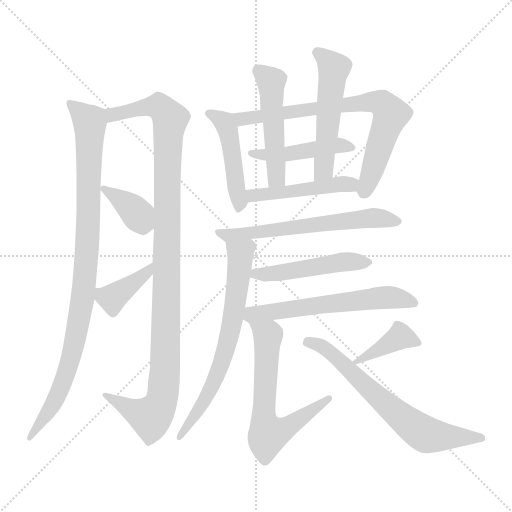
t = 0.00 s
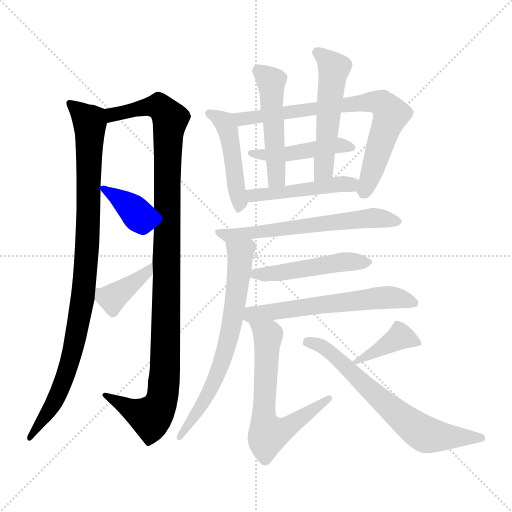
t = 2.49 s
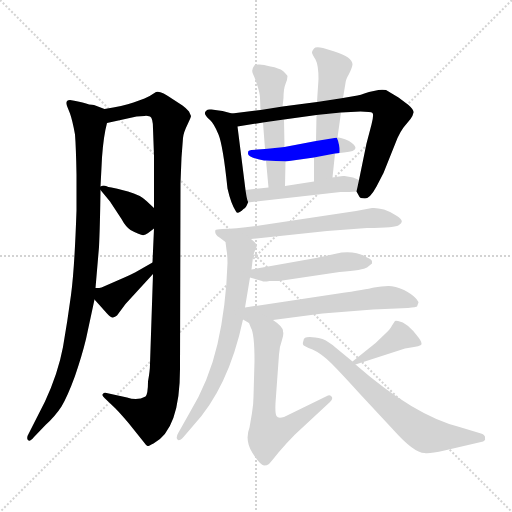
t = 4.97 s
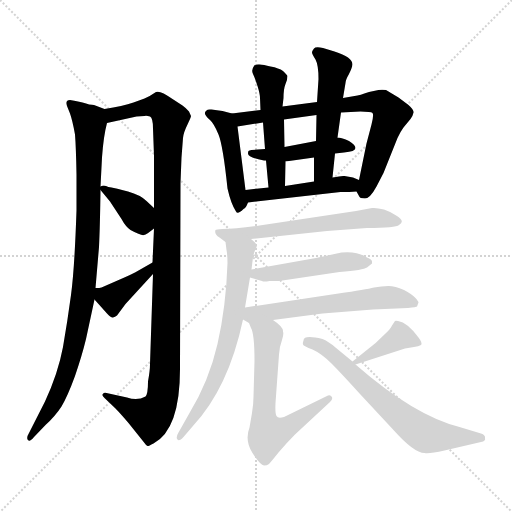
t = 7.46 s
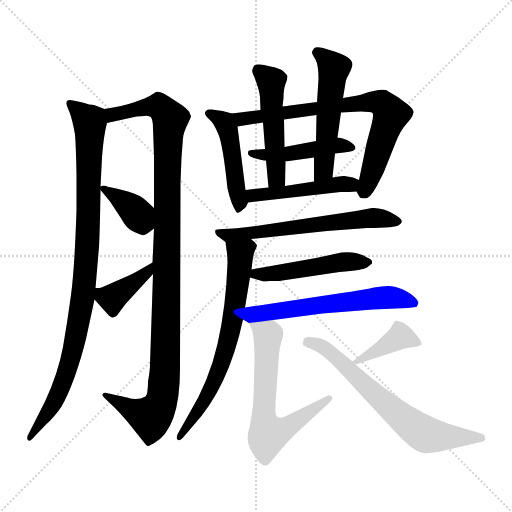
t = 9.95 s
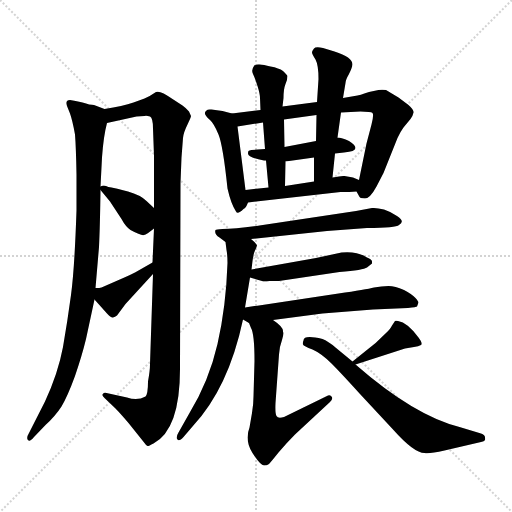
t = 12.43 s

The animated SVG that drew these frames (rendered in a browser with its animation timeline set to each time). Animation: 17 CSS @keyframes rules; one cycle of 12.43 s.

<svg version="1.1" viewBox="0 0 1024 1024" xmlns="http://www.w3.org/2000/svg">
  <g stroke="lightgray" stroke-dasharray="1,1" stroke-width="1" transform="scale(4, 4)">
    <line x1="0" y1="0" x2="256" y2="256"></line>
    <line x1="256" y1="0" x2="0" y2="256"></line>
    <line x1="128" y1="0" x2="128" y2="256"></line>
    <line x1="0" y1="128" x2="256" y2="128"></line>
  </g>
<g transform="scale(1, -1) translate(0, -860)">
   <style type="text/css">
    @keyframes keyframes0 {
      from {
       stroke: blue;
       stroke-dashoffset: 959;
       stroke-width: 128;
       }
       76% {
       animation-timing-function: step-end;
       stroke: blue;
       stroke-dashoffset: 0;
       stroke-width: 128;
       }
       to {
       stroke: black;
       stroke-width: 1024;
       }
       }
       #make-me-a-hanzi-animation-0 {
         animation: keyframes0 1.030436s both;
         animation-delay: 0.000000s;
         animation-timing-function: linear;
       }
    @keyframes keyframes1 {
      from {
       stroke: blue;
       stroke-dashoffset: 1099;
       stroke-width: 128;
       }
       78% {
       animation-timing-function: step-end;
       stroke: blue;
       stroke-dashoffset: 0;
       stroke-width: 128;
       }
       to {
       stroke: black;
       stroke-width: 1024;
       }
       }
       #make-me-a-hanzi-animation-1 {
         animation: keyframes1 1.144368s both;
         animation-delay: 1.030436s;
         animation-timing-function: linear;
       }
    @keyframes keyframes2 {
      from {
       stroke: blue;
       stroke-dashoffset: 372;
       stroke-width: 128;
       }
       55% {
       animation-timing-function: step-end;
       stroke: blue;
       stroke-dashoffset: 0;
       stroke-width: 128;
       }
       to {
       stroke: black;
       stroke-width: 1024;
       }
       }
       #make-me-a-hanzi-animation-2 {
         animation: keyframes2 0.552734s both;
         animation-delay: 2.174805s;
         animation-timing-function: linear;
       }
    @keyframes keyframes3 {
      from {
       stroke: blue;
       stroke-dashoffset: 390;
       stroke-width: 128;
       }
       56% {
       animation-timing-function: step-end;
       stroke: blue;
       stroke-dashoffset: 0;
       stroke-width: 128;
       }
       to {
       stroke: black;
       stroke-width: 1024;
       }
       }
       #make-me-a-hanzi-animation-3 {
         animation: keyframes3 0.567383s both;
         animation-delay: 2.727539s;
         animation-timing-function: linear;
       }
    @keyframes keyframes4 {
      from {
       stroke: blue;
       stroke-dashoffset: 462;
       stroke-width: 128;
       }
       60% {
       animation-timing-function: step-end;
       stroke: blue;
       stroke-dashoffset: 0;
       stroke-width: 128;
       }
       to {
       stroke: black;
       stroke-width: 1024;
       }
       }
       #make-me-a-hanzi-animation-4 {
         animation: keyframes4 0.625977s both;
         animation-delay: 3.294922s;
         animation-timing-function: linear;
       }
    @keyframes keyframes5 {
      from {
       stroke: blue;
       stroke-dashoffset: 743;
       stroke-width: 128;
       }
       71% {
       animation-timing-function: step-end;
       stroke: blue;
       stroke-dashoffset: 0;
       stroke-width: 128;
       }
       to {
       stroke: black;
       stroke-width: 1024;
       }
       }
       #make-me-a-hanzi-animation-5 {
         animation: keyframes5 0.854655s both;
         animation-delay: 3.920898s;
         animation-timing-function: linear;
       }
    @keyframes keyframes6 {
      from {
       stroke: blue;
       stroke-dashoffset: 461;
       stroke-width: 128;
       }
       60% {
       animation-timing-function: step-end;
       stroke: blue;
       stroke-dashoffset: 0;
       stroke-width: 128;
       }
       to {
       stroke: black;
       stroke-width: 1024;
       }
       }
       #make-me-a-hanzi-animation-6 {
         animation: keyframes6 0.625163s both;
         animation-delay: 4.775553s;
         animation-timing-function: linear;
       }
    @keyframes keyframes7 {
      from {
       stroke: blue;
       stroke-dashoffset: 499;
       stroke-width: 128;
       }
       62% {
       animation-timing-function: step-end;
       stroke: blue;
       stroke-dashoffset: 0;
       stroke-width: 128;
       }
       to {
       stroke: black;
       stroke-width: 1024;
       }
       }
       #make-me-a-hanzi-animation-7 {
         animation: keyframes7 0.656087s both;
         animation-delay: 5.400716s;
         animation-timing-function: linear;
       }
    @keyframes keyframes8 {
      from {
       stroke: blue;
       stroke-dashoffset: 527;
       stroke-width: 128;
       }
       63% {
       animation-timing-function: step-end;
       stroke: blue;
       stroke-dashoffset: 0;
       stroke-width: 128;
       }
       to {
       stroke: black;
       stroke-width: 1024;
       }
       }
       #make-me-a-hanzi-animation-8 {
         animation: keyframes8 0.678874s both;
         animation-delay: 6.056803s;
         animation-timing-function: linear;
       }
    @keyframes keyframes9 {
      from {
       stroke: blue;
       stroke-dashoffset: 470;
       stroke-width: 128;
       }
       60% {
       animation-timing-function: step-end;
       stroke: blue;
       stroke-dashoffset: 0;
       stroke-width: 128;
       }
       to {
       stroke: black;
       stroke-width: 1024;
       }
       }
       #make-me-a-hanzi-animation-9 {
         animation: keyframes9 0.632487s both;
         animation-delay: 6.735677s;
         animation-timing-function: linear;
       }
    @keyframes keyframes10 {
      from {
       stroke: blue;
       stroke-dashoffset: 615;
       stroke-width: 128;
       }
       67% {
       animation-timing-function: step-end;
       stroke: blue;
       stroke-dashoffset: 0;
       stroke-width: 128;
       }
       to {
       stroke: black;
       stroke-width: 1024;
       }
       }
       #make-me-a-hanzi-animation-10 {
         animation: keyframes10 0.750488s both;
         animation-delay: 7.368164s;
         animation-timing-function: linear;
       }
    @keyframes keyframes11 {
      from {
       stroke: blue;
       stroke-dashoffset: 677;
       stroke-width: 128;
       }
       69% {
       animation-timing-function: step-end;
       stroke: blue;
       stroke-dashoffset: 0;
       stroke-width: 128;
       }
       to {
       stroke: black;
       stroke-width: 1024;
       }
       }
       #make-me-a-hanzi-animation-11 {
         animation: keyframes11 0.800944s both;
         animation-delay: 8.118652s;
         animation-timing-function: linear;
       }
    @keyframes keyframes12 {
      from {
       stroke: blue;
       stroke-dashoffset: 485;
       stroke-width: 128;
       }
       61% {
       animation-timing-function: step-end;
       stroke: blue;
       stroke-dashoffset: 0;
       stroke-width: 128;
       }
       to {
       stroke: black;
       stroke-width: 1024;
       }
       }
       #make-me-a-hanzi-animation-12 {
         animation: keyframes12 0.644694s both;
         animation-delay: 8.919596s;
         animation-timing-function: linear;
       }
    @keyframes keyframes13 {
      from {
       stroke: blue;
       stroke-dashoffset: 594;
       stroke-width: 128;
       }
       66% {
       animation-timing-function: step-end;
       stroke: blue;
       stroke-dashoffset: 0;
       stroke-width: 128;
       }
       to {
       stroke: black;
       stroke-width: 1024;
       }
       }
       #make-me-a-hanzi-animation-13 {
         animation: keyframes13 0.733398s both;
         animation-delay: 9.564290s;
         animation-timing-function: linear;
       }
    @keyframes keyframes14 {
      from {
       stroke: blue;
       stroke-dashoffset: 635;
       stroke-width: 128;
       }
       67% {
       animation-timing-function: step-end;
       stroke: blue;
       stroke-dashoffset: 0;
       stroke-width: 128;
       }
       to {
       stroke: black;
       stroke-width: 1024;
       }
       }
       #make-me-a-hanzi-animation-14 {
         animation: keyframes14 0.766764s both;
         animation-delay: 10.297689s;
         animation-timing-function: linear;
       }
    @keyframes keyframes15 {
      from {
       stroke: blue;
       stroke-dashoffset: 393;
       stroke-width: 128;
       }
       56% {
       animation-timing-function: step-end;
       stroke: blue;
       stroke-dashoffset: 0;
       stroke-width: 128;
       }
       to {
       stroke: black;
       stroke-width: 1024;
       }
       }
       #make-me-a-hanzi-animation-15 {
         animation: keyframes15 0.569824s both;
         animation-delay: 11.064453s;
         animation-timing-function: linear;
       }
    @keyframes keyframes16 {
      from {
       stroke: blue;
       stroke-dashoffset: 672;
       stroke-width: 128;
       }
       69% {
       animation-timing-function: step-end;
       stroke: blue;
       stroke-dashoffset: 0;
       stroke-width: 128;
       }
       to {
       stroke: black;
       stroke-width: 1024;
       }
       }
       #make-me-a-hanzi-animation-16 {
         animation: keyframes16 0.796875s both;
         animation-delay: 11.634277s;
         animation-timing-function: linear;
       }
</style>
<path d="M 209.0 642.0 L 188.0 650.0 Q 180.0 650.0 165.0 655.0 Q 150.0 659.0 140.0 660.0 Q 130.0 660.0 134.0 648.0 L 140.0 633.0 Q 145.0 619.0 150.0 591.0 Q 152.0 566.0 153.0 511.0 L 153.0 439.0 Q 149.0 321.0 142.0 270.0 Q 135.0 218.0 126.0 166.0 Q 116.0 113.0 90.0 57.0 L 58.0 -6.0 Q 52.0 -16.0 56.0 -20.0 Q 59.0 -25.0 68.0 -14.0 L 91.0 10.0 Q 110.0 27.0 123.0 47.0 Q 135.0 67.0 150.0 108.0 Q 164.0 149.0 172.0 182.0 L 189.0 261.0 L 191.0 284.0 L 198.0 366.0 Q 200.0 407.0 201.0 480.0 L 201.0 487.0 L 204.0 545.0 Q 207.0 588.0 214.0 614.0 C 219.0 638.0 219.0 638.0 209.0 642.0 Z" fill="lightgray"></path> 
<path d="M 306.0 312.0 L 300.0 132.0 Q 300.0 119.0 296.0 97.0 Q 296.0 72.0 291.0 67.0 Q 275.0 58.0 254.0 65.0 L 213.0 74.0 Q 207.0 76.0 205.0 71.0 Q 204.0 69.0 209.0 64.0 L 230.0 44.0 Q 240.0 34.0 257.0 14.0 L 289.0 -26.0 Q 293.0 -32.0 295.0 -32.0 Q 296.0 -33.0 307.0 -27.0 Q 360.0 1.0 360.0 122.0 L 361.0 494.0 L 363.0 545.0 L 366.0 584.0 Q 367.0 595.0 375.0 611.0 Q 382.0 626.0 382.0 628.0 L 378.0 637.0 Q 372.0 644.0 365.0 649.0 L 345.0 662.0 Q 320.0 680.0 312.0 676.0 Q 299.0 667.0 289.0 663.0 L 267.0 655.0 Q 246.0 648.0 209.0 642.0 C 179.0 637.0 185.0 608.0 214.0 614.0 L 273.0 627.0 L 289.0 628.0 Q 293.0 629.0 300.0 627.0 Q 306.0 624.0 306.0 603.0 L 308.0 548.0 L 308.0 444.0 L 308.0 403.0 L 305.0 335.0 L 306.0 312.0 Z" fill="lightgray"></path> 
<path d="M 201.0 480.0 L 220.0 457.0 L 243.0 422.0 Q 251.0 407.0 261.0 400.0 Q 283.0 388.0 288.0 390.0 Q 293.0 391.0 308.0 403.0 C 332.0 422.0 330.0 424.0 308.0 444.0 L 293.0 458.0 Q 281.0 470.0 256.0 477.0 Q 230.0 484.0 223.0 485.0 Q 216.0 486.0 212.0 488.0 Q 207.0 490.0 201.0 487.0 C 197.0 485.0 197.0 485.0 201.0 480.0 Z" fill="lightgray"></path> 
<path d="M 189.0 261.0 L 214.0 233.0 Q 222.0 224.0 226.0 225.0 Q 230.0 226.0 234.0 229.0 L 251.0 252.0 L 306.0 312.0 C 326.0 334.0 331.0 350.0 305.0 335.0 L 270.0 315.0 Q 265.0 312.0 235.0 299.0 L 203.0 285.0 Q 200.0 284.0 191.0 284.0 C 169.0 284.0 169.0 283.0 189.0 261.0 Z" fill="lightgray"></path> 
<path d="M 491.0 480.0 L 475.0 607.0 C 472.0 631.0 472.0 631.0 464.0 633.0 L 445.0 638.0 L 423.0 641.0 Q 415.0 642.0 413.0 639.0 Q 404.0 633.0 420.0 620.0 Q 428.0 613.0 437.0 591.0 Q 446.0 569.0 455.0 483.0 Q 462.0 452.0 472.0 437.0 Q 475.0 430.0 487.0 442.0 Q 492.0 444.0 496.0 455.0 C 497.0 458.0 495.0 452.0 491.0 480.0 Z" fill="lightgray"></path> 
<path d="M 733.0 573.0 L 718.0 500.0 C 713.0 477.0 713.0 477.0 713.0 477.0 L 718.0 468.0 Q 719.0 463.0 730.0 463.0 Q 740.0 463.0 753.0 487.0 L 767.0 514.0 L 795.0 584.0 Q 801.0 597.0 807.0 605.0 L 821.0 622.0 Q 826.0 629.0 827.0 635.0 Q 828.0 640.0 817.0 650.0 L 797.0 665.0 L 772.0 680.0 Q 764.0 681.0 757.0 680.0 L 738.0 676.0 Q 717.0 669.0 715.0 669.0 L 686.0 664.0 L 634.0 656.0 L 565.0 647.0 L 521.0 640.0 L 464.0 633.0 C 434.0 629.0 445.0 602.0 475.0 607.0 L 526.0 615.0 L 568.0 621.0 L 633.0 630.0 L 682.0 635.0 L 721.0 637.0 Q 742.0 637.0 745.0 634.0 Q 748.0 630.0 743.0 611.0 L 733.0 573.0 Z" fill="lightgray"></path> 
<path d="M 670.0 553.0 L 688.0 555.0 Q 711.0 557.0 711.0 564.0 Q 711.0 570.0 698.0 578.0 Q 684.0 585.0 675.0 585.0 L 632.0 578.0 L 569.0 566.0 L 530.0 562.0 L 503.0 560.0 Q 498.0 559.0 497.0 558.0 Q 496.0 557.0 496.0 553.0 Q 496.0 545.0 528.0 539.0 L 532.0 539.0 L 571.0 537.0 L 628.0 545.0 L 670.0 553.0 Z" fill="lightgray"></path> 
<path d="M 569.0 566.0 L 568.0 621.0 L 565.0 647.0 L 567.0 664.0 Q 567.0 682.0 571.0 692.0 Q 575.0 701.0 575.0 708.0 Q 574.0 710.0 566.0 718.0 Q 558.0 724.0 541.0 727.0 Q 524.0 732.0 516.0 731.0 Q 508.0 730.0 508.0 728.0 Q 502.0 720.0 506.0 712.0 Q 510.0 704.0 515.0 688.0 Q 520.0 672.0 520.0 664.0 L 521.0 640.0 L 526.0 615.0 L 530.0 562.0 L 532.0 539.0 L 537.0 485.0 C 540.0 455.0 569.0 458.0 570.0 488.0 L 571.0 537.0 L 569.0 566.0 Z" fill="lightgray"></path> 
<path d="M 665.0 505.0 L 670.0 553.0 L 675.0 585.0 L 682.0 635.0 L 686.0 664.0 L 691.0 694.0 Q 691.0 700.0 698.0 712.0 Q 704.0 724.0 705.0 731.0 Q 705.0 746.0 669.0 757.0 L 646.0 764.0 Q 631.0 767.0 628.0 763.0 Q 624.0 758.0 624.0 755.0 Q 624.0 752.0 631.0 741.0 Q 637.0 730.0 637.0 702.0 L 634.0 656.0 L 633.0 630.0 L 632.0 578.0 L 628.0 545.0 L 628.0 497.0 C 628.0 467.0 662.0 475.0 665.0 505.0 Z" fill="lightgray"></path> 
<path d="M 718.0 500.0 L 706.0 505.0 L 689.0 508.0 Q 684.0 509.0 665.0 505.0 L 628.0 497.0 L 570.0 488.0 L 537.0 485.0 L 491.0 480.0 C 461.0 477.0 466.0 452.0 496.0 455.0 L 681.0 476.0 Q 700.0 476.0 713.0 477.0 C 743.0 479.0 746.0 488.0 718.0 500.0 Z" fill="lightgray"></path> 
<path d="M 502.0 382.0 L 654.0 398.0 L 734.0 404.0 Q 792.0 404.0 798.0 410.0 Q 811.0 417.0 794.0 428.0 Q 783.0 436.0 768.0 441.0 Q 753.0 445.0 744.0 444.0 L 712.0 438.0 L 519.0 409.0 Q 470.0 402.0 445.0 402.0 Q 432.0 401.0 431.0 400.0 Q 428.0 392.0 439.0 385.0 L 451.0 376.0 C 452.0 375.0 472.0 379.0 502.0 382.0 Z" fill="lightgray"></path> 
<path d="M 490.0 245.0 L 500.0 305.0 L 503.0 321.0 L 505.0 338.0 Q 507.0 353.0 510.0 359.0 Q 513.0 365.0 514.0 369.0 Q 514.0 372.0 502.0 382.0 C 480.0 402.0 447.0 406.0 451.0 376.0 L 453.0 360.0 Q 455.0 350.0 455.0 334.0 Q 452.0 246.0 435.0 172.0 Q 418.0 98.0 379.0 34.0 L 357.0 -5.0 Q 351.0 -15.0 355.0 -19.0 Q 358.0 -24.0 367.0 -14.0 L 385.0 7.0 Q 457.0 84.0 486.0 221.0 L 490.0 245.0 Z" fill="lightgray"></path> 
<path d="M 500.0 305.0 L 524.0 298.0 Q 527.0 296.0 539.0 298.0 L 558.0 298.0 L 679.0 316.0 Q 727.0 320.0 734.0 325.0 L 744.0 333.0 L 744.0 337.0 Q 744.0 341.0 734.0 345.0 Q 715.0 358.0 683.0 355.0 L 632.0 344.0 L 503.0 321.0 C 473.0 316.0 471.0 313.0 500.0 305.0 Z" fill="lightgray"></path> 
<path d="M 546.0 220.0 L 645.0 233.0 L 746.0 241.0 L 816.0 244.0 Q 833.0 246.0 834.0 247.0 L 837.0 255.0 Q 837.0 257.0 831.0 264.0 Q 825.0 271.0 808.0 280.0 Q 790.0 288.0 777.0 288.0 Q 763.0 288.0 748.0 285.0 Q 732.0 281.0 677.0 273.0 L 490.0 245.0 C 460.0 241.0 460.0 236.0 486.0 221.0 L 498.0 214.0 C 498.0 214.0 516.0 216.0 546.0 220.0 Z" fill="lightgray"></path> 
<path d="M 498.0 214.0 L 502.0 204.0 Q 509.0 192.0 509.0 138.0 L 507.0 67.0 Q 507.0 52.0 504.0 34.0 L 499.0 5.0 Q 489.0 -21.0 505.0 -46.0 Q 521.0 -71.0 528.0 -71.0 Q 534.0 -71.0 538.0 -68.0 Q 541.0 -65.0 557.0 -45.0 Q 573.0 -26.0 590.0 -9.0 L 660.0 56.0 Q 667.0 63.0 663.0 67.0 Q 659.0 71.0 654.0 68.0 L 568.0 26.0 Q 556.0 22.0 553.0 28.0 Q 550.0 33.0 551.0 54.0 L 558.0 151.0 Q 559.0 167.0 564.0 180.0 Q 568.0 192.0 566.0 197.0 Q 567.0 206.0 546.0 220.0 C 522.0 238.0 486.0 242.0 498.0 214.0 Z" fill="lightgray"></path> 
<path d="M 711.0 131.0 L 810.0 163.0 L 828.0 166.0 Q 837.0 167.0 842.0 170.0 Q 846.0 173.0 837.0 185.0 Q 815.0 215.0 796.0 218.0 Q 791.0 219.0 790.0 218.0 L 784.0 209.0 Q 781.0 202.0 771.0 193.0 Q 753.0 174.0 730.0 157.0 L 705.0 137.0 C 688.0 124.0 688.0 124.0 711.0 131.0 Z" fill="lightgray"></path> 
<path d="M 607.0 179.0 Q 605.0 174.0 606.0 171.0 Q 607.0 168.0 625.0 161.0 Q 643.0 153.0 663.0 133.0 Q 683.0 113.0 720.0 72.0 L 787.0 0.0 Q 828.0 -46.0 849.0 -46.0 Q 858.0 -48.0 889.0 -41.0 L 962.0 -24.0 Q 972.0 -22.0 970.0 -16.0 Q 971.0 -10.0 962.0 -7.0 L 919.0 6.0 Q 828.0 29.0 711.0 131.0 L 705.0 137.0 L 671.0 165.0 Q 656.0 178.0 645.0 182.0 Q 607.0 191.0 607.0 179.0 Z" fill="lightgray"></path> 
      <clipPath id="make-me-a-hanzi-clip-0">
      <path d="M 209.0 642.0 L 188.0 650.0 Q 180.0 650.0 165.0 655.0 Q 150.0 659.0 140.0 660.0 Q 130.0 660.0 134.0 648.0 L 140.0 633.0 Q 145.0 619.0 150.0 591.0 Q 152.0 566.0 153.0 511.0 L 153.0 439.0 Q 149.0 321.0 142.0 270.0 Q 135.0 218.0 126.0 166.0 Q 116.0 113.0 90.0 57.0 L 58.0 -6.0 Q 52.0 -16.0 56.0 -20.0 Q 59.0 -25.0 68.0 -14.0 L 91.0 10.0 Q 110.0 27.0 123.0 47.0 Q 135.0 67.0 150.0 108.0 Q 164.0 149.0 172.0 182.0 L 189.0 261.0 L 191.0 284.0 L 198.0 366.0 Q 200.0 407.0 201.0 480.0 L 201.0 487.0 L 204.0 545.0 Q 207.0 588.0 214.0 614.0 C 219.0 638.0 219.0 638.0 209.0 642.0 Z" fill="lightgray"></path>
      </clipPath>
      <path clip-path="url(#make-me-a-hanzi-clip-0)" d="M 144.0 650.0 L 180.0 616.0 L 176.0 396.0 L 166.0 269.0 L 131.0 106.0 L 106.0 51.0 L 60.0 -13.0 " fill="none" id="make-me-a-hanzi-animation-0" stroke-dasharray="831 1662" stroke-linecap="round"></path>

      <clipPath id="make-me-a-hanzi-clip-1">
      <path d="M 306.0 312.0 L 300.0 132.0 Q 300.0 119.0 296.0 97.0 Q 296.0 72.0 291.0 67.0 Q 275.0 58.0 254.0 65.0 L 213.0 74.0 Q 207.0 76.0 205.0 71.0 Q 204.0 69.0 209.0 64.0 L 230.0 44.0 Q 240.0 34.0 257.0 14.0 L 289.0 -26.0 Q 293.0 -32.0 295.0 -32.0 Q 296.0 -33.0 307.0 -27.0 Q 360.0 1.0 360.0 122.0 L 361.0 494.0 L 363.0 545.0 L 366.0 584.0 Q 367.0 595.0 375.0 611.0 Q 382.0 626.0 382.0 628.0 L 378.0 637.0 Q 372.0 644.0 365.0 649.0 L 345.0 662.0 Q 320.0 680.0 312.0 676.0 Q 299.0 667.0 289.0 663.0 L 267.0 655.0 Q 246.0 648.0 209.0 642.0 C 179.0 637.0 185.0 608.0 214.0 614.0 L 273.0 627.0 L 289.0 628.0 Q 293.0 629.0 300.0 627.0 Q 306.0 624.0 306.0 603.0 L 308.0 548.0 L 308.0 444.0 L 308.0 403.0 L 305.0 335.0 L 306.0 312.0 Z" fill="lightgray"></path>
      </clipPath>
      <path clip-path="url(#make-me-a-hanzi-clip-1)" d="M 220.0 622.0 L 225.0 631.0 L 317.0 648.0 L 341.0 622.0 L 334.0 511.0 L 330.0 111.0 L 322.0 55.0 L 300.0 26.0 L 210.0 69.0 " fill="none" id="make-me-a-hanzi-animation-1" stroke-dasharray="971 1942" stroke-linecap="round"></path>

      <clipPath id="make-me-a-hanzi-clip-2">
      <path d="M 201.0 480.0 L 220.0 457.0 L 243.0 422.0 Q 251.0 407.0 261.0 400.0 Q 283.0 388.0 288.0 390.0 Q 293.0 391.0 308.0 403.0 C 332.0 422.0 330.0 424.0 308.0 444.0 L 293.0 458.0 Q 281.0 470.0 256.0 477.0 Q 230.0 484.0 223.0 485.0 Q 216.0 486.0 212.0 488.0 Q 207.0 490.0 201.0 487.0 C 197.0 485.0 197.0 485.0 201.0 480.0 Z" fill="lightgray"></path>
      </clipPath>
      <path clip-path="url(#make-me-a-hanzi-clip-2)" d="M 207.0 484.0 L 270.0 438.0 L 286.0 404.0 " fill="none" id="make-me-a-hanzi-animation-2" stroke-dasharray="244 488" stroke-linecap="round"></path>

      <clipPath id="make-me-a-hanzi-clip-3">
      <path d="M 189.0 261.0 L 214.0 233.0 Q 222.0 224.0 226.0 225.0 Q 230.0 226.0 234.0 229.0 L 251.0 252.0 L 306.0 312.0 C 326.0 334.0 331.0 350.0 305.0 335.0 L 270.0 315.0 Q 265.0 312.0 235.0 299.0 L 203.0 285.0 Q 200.0 284.0 191.0 284.0 C 169.0 284.0 169.0 283.0 189.0 261.0 Z" fill="lightgray"></path>
      </clipPath>
      <path clip-path="url(#make-me-a-hanzi-clip-3)" d="M 198.0 278.0 L 208.0 267.0 L 225.0 263.0 L 293.0 315.0 L 301.0 329.0 " fill="none" id="make-me-a-hanzi-animation-3" stroke-dasharray="262 524" stroke-linecap="round"></path>

      <clipPath id="make-me-a-hanzi-clip-4">
      <path d="M 491.0 480.0 L 475.0 607.0 C 472.0 631.0 472.0 631.0 464.0 633.0 L 445.0 638.0 L 423.0 641.0 Q 415.0 642.0 413.0 639.0 Q 404.0 633.0 420.0 620.0 Q 428.0 613.0 437.0 591.0 Q 446.0 569.0 455.0 483.0 Q 462.0 452.0 472.0 437.0 Q 475.0 430.0 487.0 442.0 Q 492.0 444.0 496.0 455.0 C 497.0 458.0 495.0 452.0 491.0 480.0 Z" fill="lightgray"></path>
      </clipPath>
      <path clip-path="url(#make-me-a-hanzi-clip-4)" d="M 420.0 632.0 L 449.0 615.0 L 457.0 598.0 L 477.0 446.0 " fill="none" id="make-me-a-hanzi-animation-4" stroke-dasharray="334 668" stroke-linecap="round"></path>

      <clipPath id="make-me-a-hanzi-clip-5">
      <path d="M 733.0 573.0 L 718.0 500.0 C 713.0 477.0 713.0 477.0 713.0 477.0 L 718.0 468.0 Q 719.0 463.0 730.0 463.0 Q 740.0 463.0 753.0 487.0 L 767.0 514.0 L 795.0 584.0 Q 801.0 597.0 807.0 605.0 L 821.0 622.0 Q 826.0 629.0 827.0 635.0 Q 828.0 640.0 817.0 650.0 L 797.0 665.0 L 772.0 680.0 Q 764.0 681.0 757.0 680.0 L 738.0 676.0 Q 717.0 669.0 715.0 669.0 L 686.0 664.0 L 634.0 656.0 L 565.0 647.0 L 521.0 640.0 L 464.0 633.0 C 434.0 629.0 445.0 602.0 475.0 607.0 L 526.0 615.0 L 568.0 621.0 L 633.0 630.0 L 682.0 635.0 L 721.0 637.0 Q 742.0 637.0 745.0 634.0 Q 748.0 630.0 743.0 611.0 L 733.0 573.0 Z" fill="lightgray"></path>
      </clipPath>
      <path clip-path="url(#make-me-a-hanzi-clip-5)" d="M 472.0 629.0 L 492.0 622.0 L 655.0 647.0 L 735.0 656.0 L 765.0 653.0 L 782.0 631.0 L 729.0 477.0 " fill="none" id="make-me-a-hanzi-animation-5" stroke-dasharray="615 1230" stroke-linecap="round"></path>

      <clipPath id="make-me-a-hanzi-clip-6">
      <path d="M 670.0 553.0 L 688.0 555.0 Q 711.0 557.0 711.0 564.0 Q 711.0 570.0 698.0 578.0 Q 684.0 585.0 675.0 585.0 L 632.0 578.0 L 569.0 566.0 L 530.0 562.0 L 503.0 560.0 Q 498.0 559.0 497.0 558.0 Q 496.0 557.0 496.0 553.0 Q 496.0 545.0 528.0 539.0 L 532.0 539.0 L 571.0 537.0 L 628.0 545.0 L 670.0 553.0 Z" fill="lightgray"></path>
      </clipPath>
      <path clip-path="url(#make-me-a-hanzi-clip-6)" d="M 502.0 555.0 L 521.0 549.0 L 576.0 552.0 L 678.0 570.0 L 704.0 565.0 " fill="none" id="make-me-a-hanzi-animation-6" stroke-dasharray="333 666" stroke-linecap="round"></path>

      <clipPath id="make-me-a-hanzi-clip-7">
      <path d="M 569.0 566.0 L 568.0 621.0 L 565.0 647.0 L 567.0 664.0 Q 567.0 682.0 571.0 692.0 Q 575.0 701.0 575.0 708.0 Q 574.0 710.0 566.0 718.0 Q 558.0 724.0 541.0 727.0 Q 524.0 732.0 516.0 731.0 Q 508.0 730.0 508.0 728.0 Q 502.0 720.0 506.0 712.0 Q 510.0 704.0 515.0 688.0 Q 520.0 672.0 520.0 664.0 L 521.0 640.0 L 526.0 615.0 L 530.0 562.0 L 532.0 539.0 L 537.0 485.0 C 540.0 455.0 569.0 458.0 570.0 488.0 L 571.0 537.0 L 569.0 566.0 Z" fill="lightgray"></path>
      </clipPath>
      <path clip-path="url(#make-me-a-hanzi-clip-7)" d="M 516.0 720.0 L 543.0 693.0 L 553.0 507.0 L 542.0 492.0 " fill="none" id="make-me-a-hanzi-animation-7" stroke-dasharray="371 742" stroke-linecap="round"></path>

      <clipPath id="make-me-a-hanzi-clip-8">
      <path d="M 665.0 505.0 L 670.0 553.0 L 675.0 585.0 L 682.0 635.0 L 686.0 664.0 L 691.0 694.0 Q 691.0 700.0 698.0 712.0 Q 704.0 724.0 705.0 731.0 Q 705.0 746.0 669.0 757.0 L 646.0 764.0 Q 631.0 767.0 628.0 763.0 Q 624.0 758.0 624.0 755.0 Q 624.0 752.0 631.0 741.0 Q 637.0 730.0 637.0 702.0 L 634.0 656.0 L 633.0 630.0 L 632.0 578.0 L 628.0 545.0 L 628.0 497.0 C 628.0 467.0 662.0 475.0 665.0 505.0 Z" fill="lightgray"></path>
      </clipPath>
      <path clip-path="url(#make-me-a-hanzi-clip-8)" d="M 635.0 755.0 L 668.0 721.0 L 648.0 525.0 L 633.0 503.0 " fill="none" id="make-me-a-hanzi-animation-8" stroke-dasharray="399 798" stroke-linecap="round"></path>

      <clipPath id="make-me-a-hanzi-clip-9">
      <path d="M 718.0 500.0 L 706.0 505.0 L 689.0 508.0 Q 684.0 509.0 665.0 505.0 L 628.0 497.0 L 570.0 488.0 L 537.0 485.0 L 491.0 480.0 C 461.0 477.0 466.0 452.0 496.0 455.0 L 681.0 476.0 Q 700.0 476.0 713.0 477.0 C 743.0 479.0 746.0 488.0 718.0 500.0 Z" fill="lightgray"></path>
      </clipPath>
      <path clip-path="url(#make-me-a-hanzi-clip-9)" d="M 499.0 475.0 L 506.0 469.0 L 549.0 472.0 L 685.0 492.0 L 708.0 484.0 " fill="none" id="make-me-a-hanzi-animation-9" stroke-dasharray="342 684" stroke-linecap="round"></path>

      <clipPath id="make-me-a-hanzi-clip-10">
      <path d="M 502.0 382.0 L 654.0 398.0 L 734.0 404.0 Q 792.0 404.0 798.0 410.0 Q 811.0 417.0 794.0 428.0 Q 783.0 436.0 768.0 441.0 Q 753.0 445.0 744.0 444.0 L 712.0 438.0 L 519.0 409.0 Q 470.0 402.0 445.0 402.0 Q 432.0 401.0 431.0 400.0 Q 428.0 392.0 439.0 385.0 L 451.0 376.0 C 452.0 375.0 472.0 379.0 502.0 382.0 Z" fill="lightgray"></path>
      </clipPath>
      <path clip-path="url(#make-me-a-hanzi-clip-10)" d="M 439.0 397.0 L 456.0 389.0 L 731.0 423.0 L 794.0 419.0 " fill="none" id="make-me-a-hanzi-animation-10" stroke-dasharray="487 974" stroke-linecap="round"></path>

      <clipPath id="make-me-a-hanzi-clip-11">
      <path d="M 490.0 245.0 L 500.0 305.0 L 503.0 321.0 L 505.0 338.0 Q 507.0 353.0 510.0 359.0 Q 513.0 365.0 514.0 369.0 Q 514.0 372.0 502.0 382.0 C 480.0 402.0 447.0 406.0 451.0 376.0 L 453.0 360.0 Q 455.0 350.0 455.0 334.0 Q 452.0 246.0 435.0 172.0 Q 418.0 98.0 379.0 34.0 L 357.0 -5.0 Q 351.0 -15.0 355.0 -19.0 Q 358.0 -24.0 367.0 -14.0 L 385.0 7.0 Q 457.0 84.0 486.0 221.0 L 490.0 245.0 Z" fill="lightgray"></path>
      </clipPath>
      <path clip-path="url(#make-me-a-hanzi-clip-11)" d="M 458.0 373.0 L 481.0 349.0 L 458.0 182.0 L 420.0 78.0 L 359.0 -12.0 " fill="none" id="make-me-a-hanzi-animation-11" stroke-dasharray="549 1098" stroke-linecap="round"></path>

      <clipPath id="make-me-a-hanzi-clip-12">
      <path d="M 500.0 305.0 L 524.0 298.0 Q 527.0 296.0 539.0 298.0 L 558.0 298.0 L 679.0 316.0 Q 727.0 320.0 734.0 325.0 L 744.0 333.0 L 744.0 337.0 Q 744.0 341.0 734.0 345.0 Q 715.0 358.0 683.0 355.0 L 632.0 344.0 L 503.0 321.0 C 473.0 316.0 471.0 313.0 500.0 305.0 Z" fill="lightgray"></path>
      </clipPath>
      <path clip-path="url(#make-me-a-hanzi-clip-12)" d="M 507.0 308.0 L 681.0 336.0 L 734.0 335.0 " fill="none" id="make-me-a-hanzi-animation-12" stroke-dasharray="357 714" stroke-linecap="round"></path>

      <clipPath id="make-me-a-hanzi-clip-13">
      <path d="M 546.0 220.0 L 645.0 233.0 L 746.0 241.0 L 816.0 244.0 Q 833.0 246.0 834.0 247.0 L 837.0 255.0 Q 837.0 257.0 831.0 264.0 Q 825.0 271.0 808.0 280.0 Q 790.0 288.0 777.0 288.0 Q 763.0 288.0 748.0 285.0 Q 732.0 281.0 677.0 273.0 L 490.0 245.0 C 460.0 241.0 460.0 236.0 486.0 221.0 L 498.0 214.0 C 498.0 214.0 516.0 216.0 546.0 220.0 Z" fill="lightgray"></path>
      </clipPath>
      <path clip-path="url(#make-me-a-hanzi-clip-13)" d="M 497.0 225.0 L 531.0 236.0 L 759.0 265.0 L 786.0 265.0 L 830.0 253.0 " fill="none" id="make-me-a-hanzi-animation-13" stroke-dasharray="466 932" stroke-linecap="round"></path>

      <clipPath id="make-me-a-hanzi-clip-14">
      <path d="M 498.0 214.0 L 502.0 204.0 Q 509.0 192.0 509.0 138.0 L 507.0 67.0 Q 507.0 52.0 504.0 34.0 L 499.0 5.0 Q 489.0 -21.0 505.0 -46.0 Q 521.0 -71.0 528.0 -71.0 Q 534.0 -71.0 538.0 -68.0 Q 541.0 -65.0 557.0 -45.0 Q 573.0 -26.0 590.0 -9.0 L 660.0 56.0 Q 667.0 63.0 663.0 67.0 Q 659.0 71.0 654.0 68.0 L 568.0 26.0 Q 556.0 22.0 553.0 28.0 Q 550.0 33.0 551.0 54.0 L 558.0 151.0 Q 559.0 167.0 564.0 180.0 Q 568.0 192.0 566.0 197.0 Q 567.0 206.0 546.0 220.0 C 522.0 238.0 486.0 242.0 498.0 214.0 Z" fill="lightgray"></path>
      </clipPath>
      <path clip-path="url(#make-me-a-hanzi-clip-14)" d="M 504.0 211.0 L 536.0 189.0 L 527.0 22.0 L 536.0 -8.0 L 570.0 3.0 L 658.0 62.0 " fill="none" id="make-me-a-hanzi-animation-14" stroke-dasharray="507 1014" stroke-linecap="round"></path>

      <clipPath id="make-me-a-hanzi-clip-15">
      <path d="M 711.0 131.0 L 810.0 163.0 L 828.0 166.0 Q 837.0 167.0 842.0 170.0 Q 846.0 173.0 837.0 185.0 Q 815.0 215.0 796.0 218.0 Q 791.0 219.0 790.0 218.0 L 784.0 209.0 Q 781.0 202.0 771.0 193.0 Q 753.0 174.0 730.0 157.0 L 705.0 137.0 C 688.0 124.0 688.0 124.0 711.0 131.0 Z" fill="lightgray"></path>
      </clipPath>
      <path clip-path="url(#make-me-a-hanzi-clip-15)" d="M 833.0 175.0 L 801.0 187.0 L 711.0 137.0 " fill="none" id="make-me-a-hanzi-animation-15" stroke-dasharray="265 530" stroke-linecap="round"></path>

      <clipPath id="make-me-a-hanzi-clip-16">
      <path d="M 607.0 179.0 Q 605.0 174.0 606.0 171.0 Q 607.0 168.0 625.0 161.0 Q 643.0 153.0 663.0 133.0 Q 683.0 113.0 720.0 72.0 L 787.0 0.0 Q 828.0 -46.0 849.0 -46.0 Q 858.0 -48.0 889.0 -41.0 L 962.0 -24.0 Q 972.0 -22.0 970.0 -16.0 Q 971.0 -10.0 962.0 -7.0 L 919.0 6.0 Q 828.0 29.0 711.0 131.0 L 705.0 137.0 L 671.0 165.0 Q 656.0 178.0 645.0 182.0 Q 607.0 191.0 607.0 179.0 Z" fill="lightgray"></path>
      </clipPath>
      <path clip-path="url(#make-me-a-hanzi-clip-16)" d="M 613.0 174.0 L 633.0 174.0 L 656.0 160.0 L 771.0 52.0 L 851.0 -9.0 L 962.0 -15.0 " fill="none" id="make-me-a-hanzi-animation-16" stroke-dasharray="544 1088" stroke-linecap="round"></path>

</g>
</svg>
